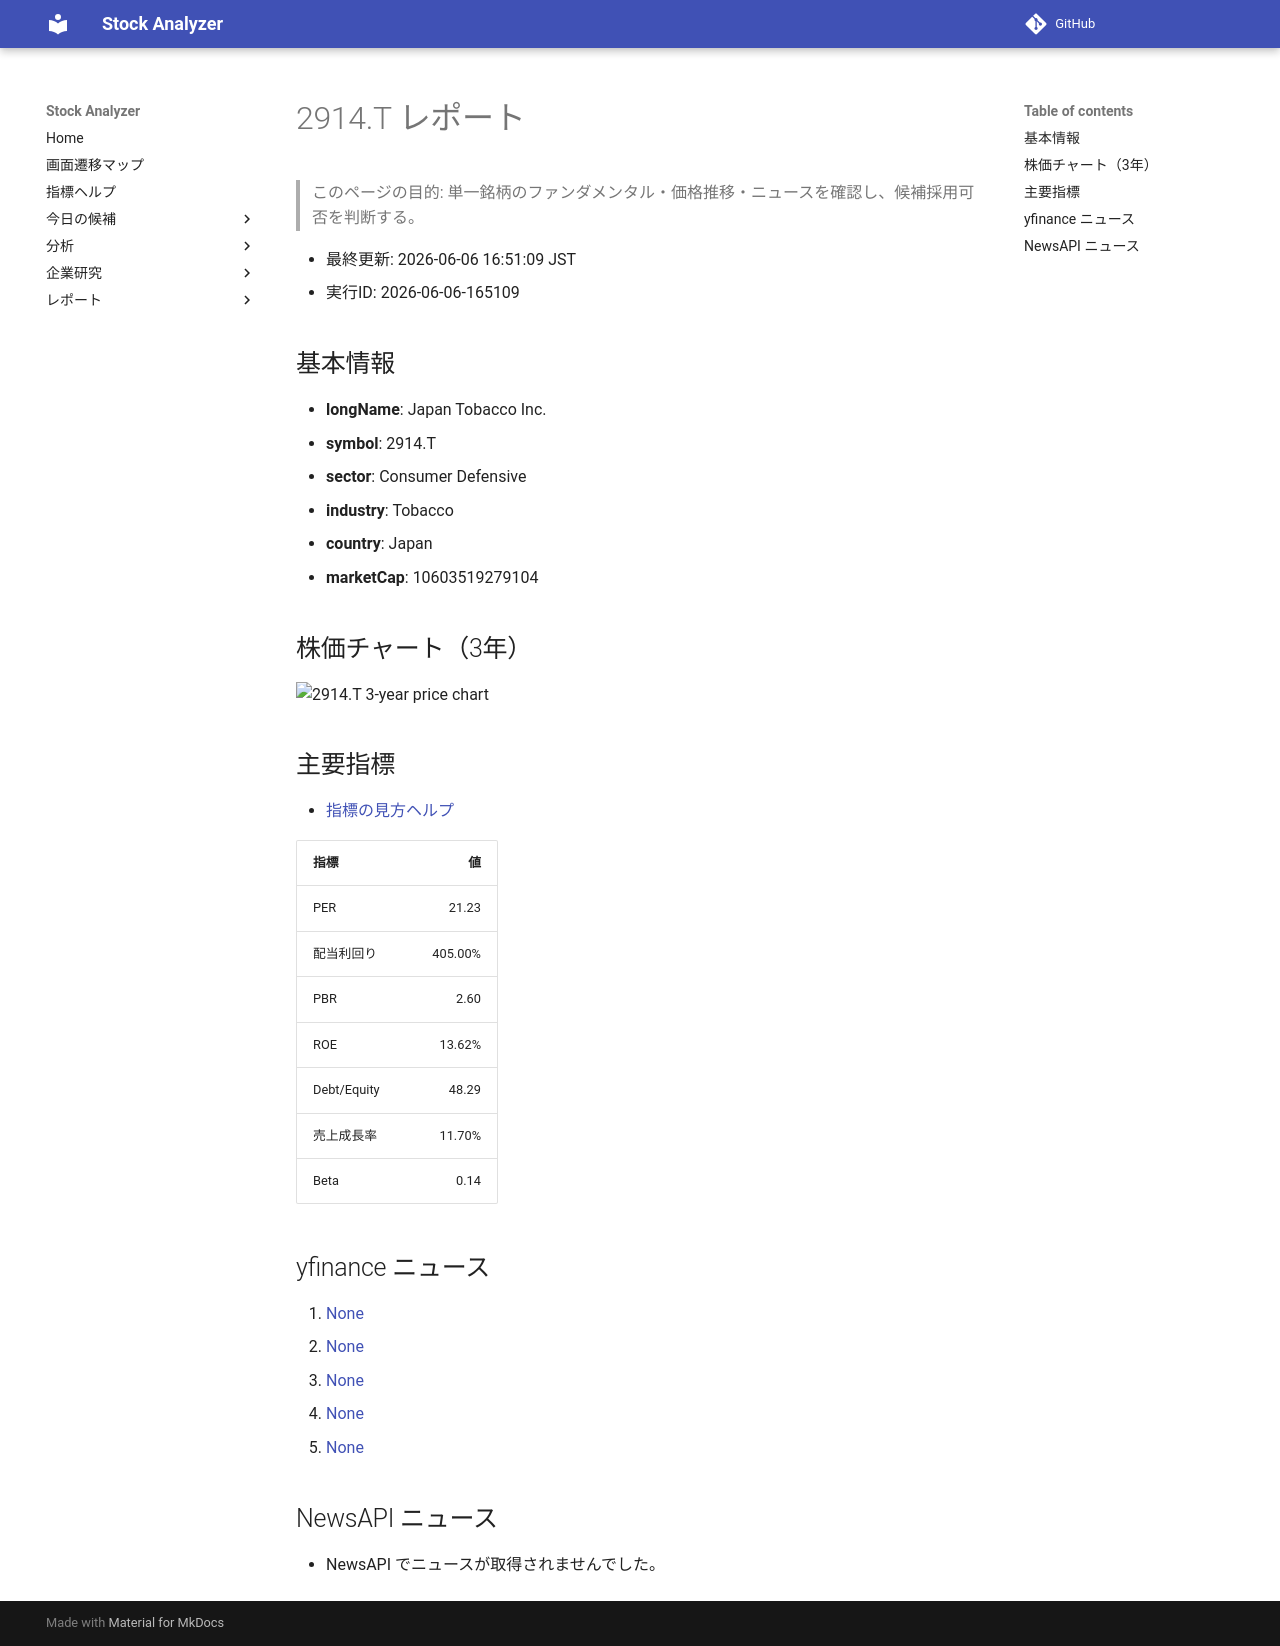

repository: Yumi-note/Making-APP · page: reports/2026-06-06/165109/2914_T/index.html · generator: mkdocs

# 2914.T レポート

> このページの目的: 単一銘柄のファンダメンタル・価格推移・ニュースを確認し、候補採用可否を判断する。

- 最終更新: 2026-06-06 16:51:09 JST
- 実行ID: 2026-06-06-165109

## 基本情報

- **longName**: Japan Tobacco Inc.
- **symbol**: 2914.T
- **sector**: Consumer Defensive
- **industry**: Tobacco
- **country**: Japan
- **marketCap**: 10603519279104

## 株価チャート（3年）

![2914.T 3-year price chart](2914_T_3y.png)

## 主要指標

- [指標の見方ヘルプ](../../../../indicators.md)

| 指標 | 値 |
|---|---:|
| PER | 21.23 |
| 配当利回り | 405.00% |
| PBR | 2.60 |
| ROE | 13.62% |
| Debt/Equity | 48.29 |
| 売上成長率 | 11.70% |
| Beta | 0.14 |

## yfinance ニュース

1. [None](None)
2. [None](None)
3. [None](None)
4. [None](None)
5. [None](None)

## NewsAPI ニュース

- NewsAPI でニュースが取得されませんでした。
